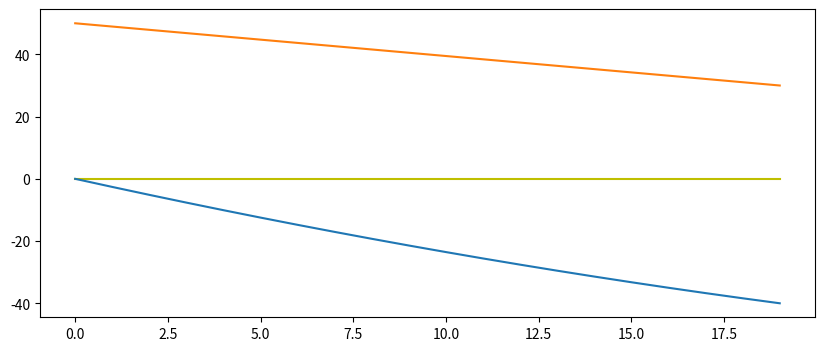

Generate this figure with matplotlib:
import numpy as np
l = 5 #m
q = 20 #kN/m

# The equilibrium equations are:
# Ha = 0
# Va+Vb -ql=0
# VbL-q^2/2 = 0
#solving the sistem we obtain
# Ha=0 , Va = q*L/2 , Vb = q*l
# So the bending moment M and the shear V of the beam will be equal to
# M= Va.x - q*x^2/2
#  =q/2(l*x-X^2)
# V = Va-q*x
#   = q*(L/2 - x)
## SOLUTION
x = np.linspace(0,1,20)

M = q/2*(l*x-x**2)
V = q*(l/2-x)

print(V)
# [ 0. 2.60387812  5.15235457  7.64542936 10.08310249 12.46537396  14.79224377 17.06371191 19.27977839 21.44044321 23.54570637 25.59556787  27.5900277  29.52908587 31.41274238 33.24099723 35.01385042 36.73130194 38.3933518  40. ]

print(M)
# [50. 48.94736842 47.89473684 46.84210526 45.78947368 44.73684211
#  43.68421053 42.63157895 41.57894737 40.52631579 39.47368421 38.42105263 37.36842105 36.31578947 35.26315789 34.21052632 33.15789474 32.10526316 31.05263158 30. ]

from matplotlib import pyplot as plt
plt.figure(figsize=(10,4))
plt.plot(([0])*len(x), color= 'y')
plt.plot(-M)
plt.plot(V)